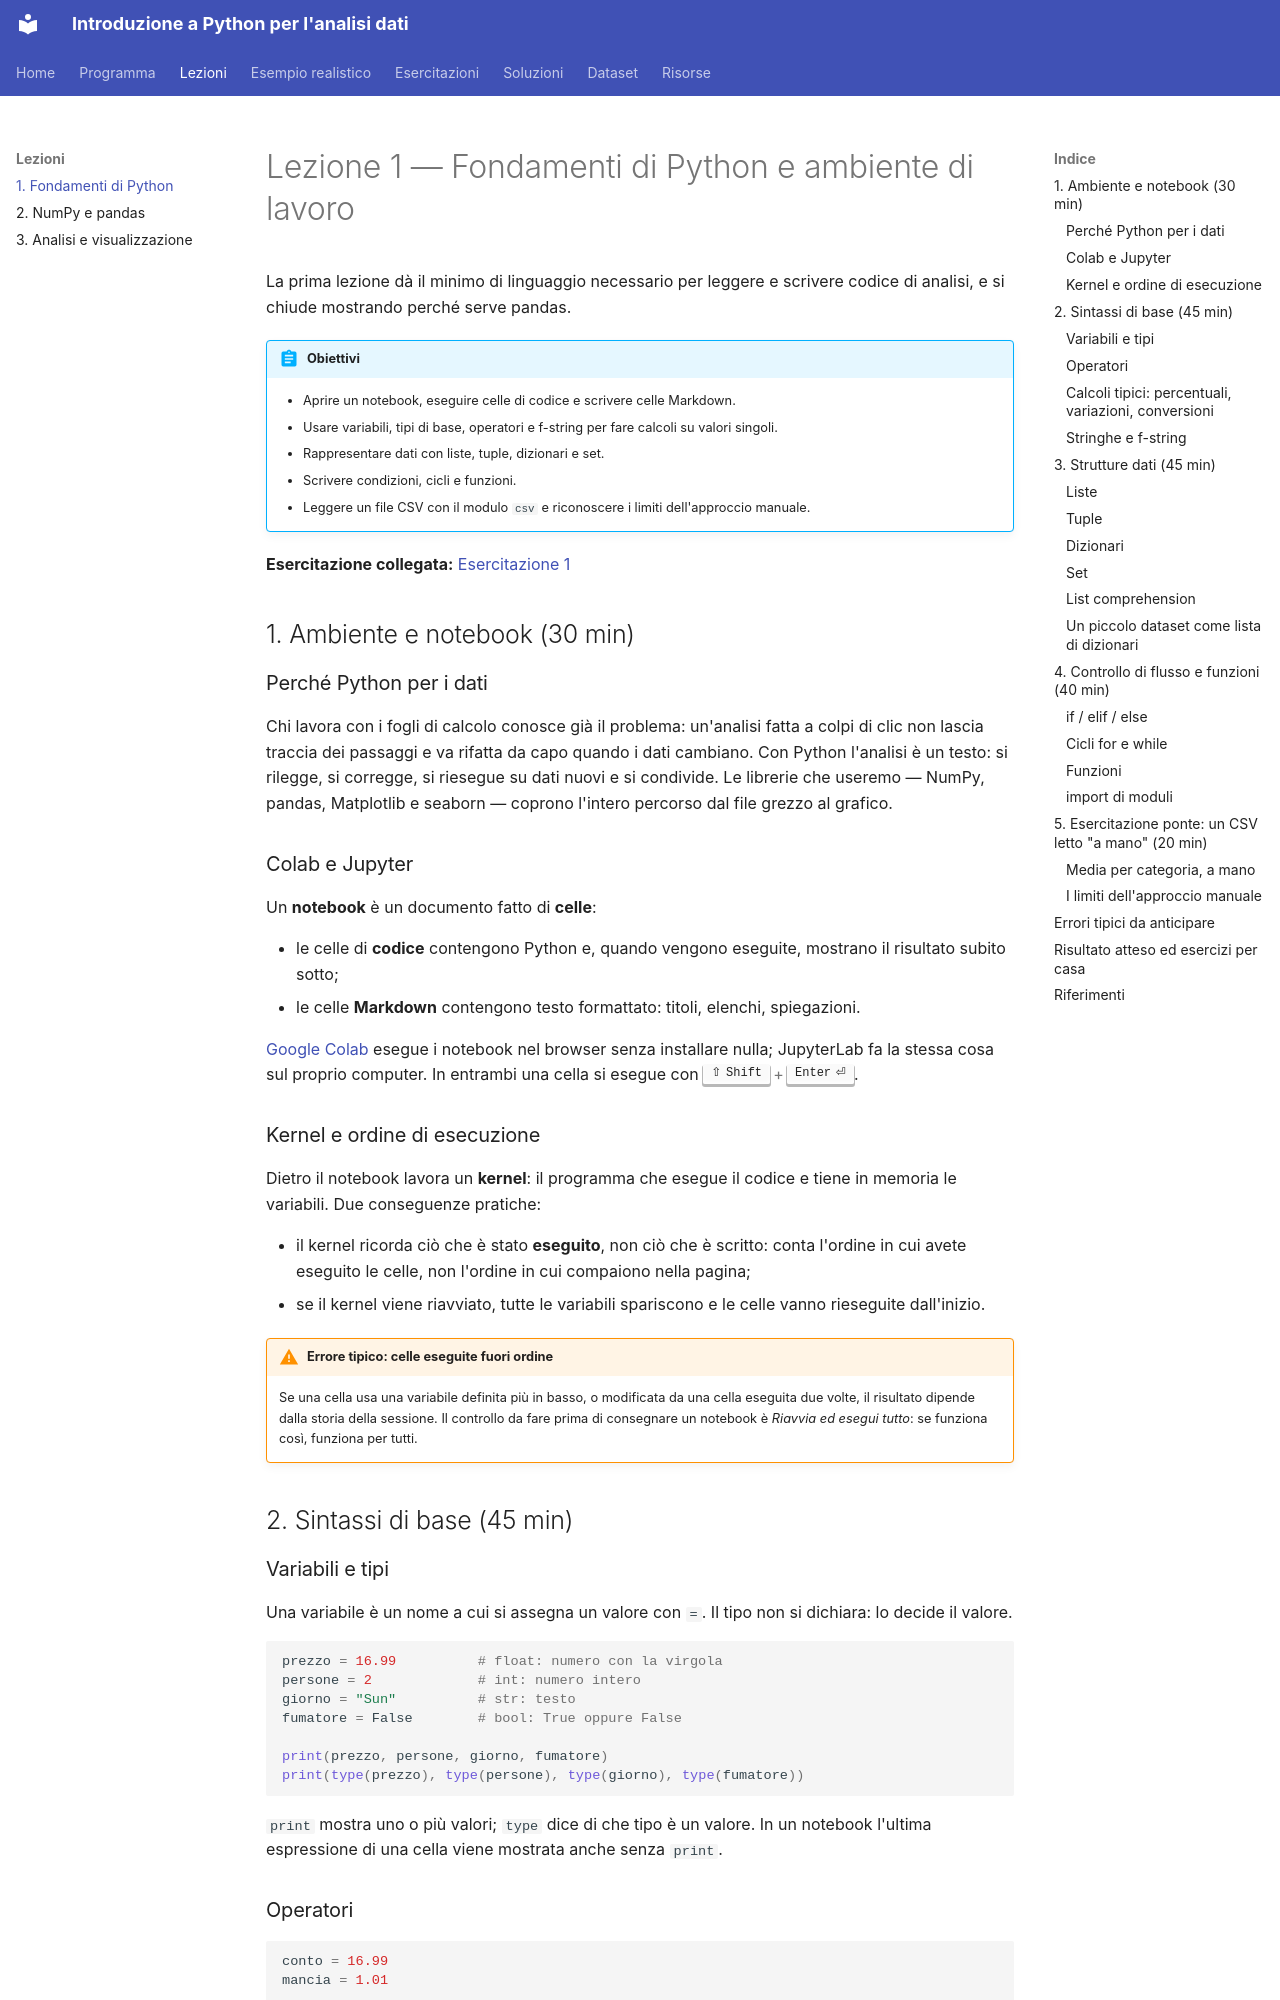

repository: emanbuc/corso_intro_python_analisi_dati · page: lezioni/01-fondamenti-python/index.html · generator: mkdocs

# Lezione 1 — Fondamenti di Python e ambiente di lavoro

La prima lezione dà il minimo di linguaggio necessario per leggere e scrivere codice di
analisi, e si chiude mostrando perché serve pandas.

!!! abstract "Obiettivi"
    - Aprire un notebook, eseguire celle di codice e scrivere celle Markdown.
    - Usare variabili, tipi di base, operatori e f-string per fare calcoli su valori singoli.
    - Rappresentare dati con liste, tuple, dizionari e set.
    - Scrivere condizioni, cicli e funzioni.
    - Leggere un file CSV con il modulo `csv` e riconoscere i limiti dell'approccio manuale.

**Esercitazione collegata:** [Esercitazione 1](../esercitazioni/01-fondamenti-python.md)

## 1. Ambiente e notebook (30 min)

### Perché Python per i dati

Chi lavora con i fogli di calcolo conosce già il problema: un'analisi fatta a colpi di
clic non lascia traccia dei passaggi e va rifatta da capo quando i dati cambiano. Con
Python l'analisi è un testo: si rilegge, si corregge, si riesegue su dati nuovi e si
condivide. Le librerie che useremo — NumPy, pandas, Matplotlib e seaborn — coprono
l'intero percorso dal file grezzo al grafico.

### Colab e Jupyter

Un **notebook** è un documento fatto di **celle**:

- le celle di **codice** contengono Python e, quando vengono eseguite, mostrano il risultato subito sotto;
- le celle **Markdown** contengono testo formattato: titoli, elenchi, spiegazioni.

[Google Colab](https://colab.research.google.com/) esegue i notebook nel browser senza
installare nulla; JupyterLab fa la stessa cosa sul proprio computer. In entrambi una cella
si esegue con ++shift+enter++.

### Kernel e ordine di esecuzione

Dietro il notebook lavora un **kernel**: il programma che esegue il codice e tiene in
memoria le variabili. Due conseguenze pratiche:

- il kernel ricorda ciò che è stato **eseguito**, non ciò che è scritto: conta l'ordine in
  cui avete eseguito le celle, non l'ordine in cui compaiono nella pagina;
- se il kernel viene riavviato, tutte le variabili spariscono e le celle vanno rieseguite dall'inizio.

!!! warning "Errore tipico: celle eseguite fuori ordine"
    Se una cella usa una variabile definita più in basso, o modificata da una cella eseguita
    due volte, il risultato dipende dalla storia della sessione. Il controllo da fare prima
    di consegnare un notebook è *Riavvia ed esegui tutto*: se funziona così, funziona per tutti.

## 2. Sintassi di base (45 min)
